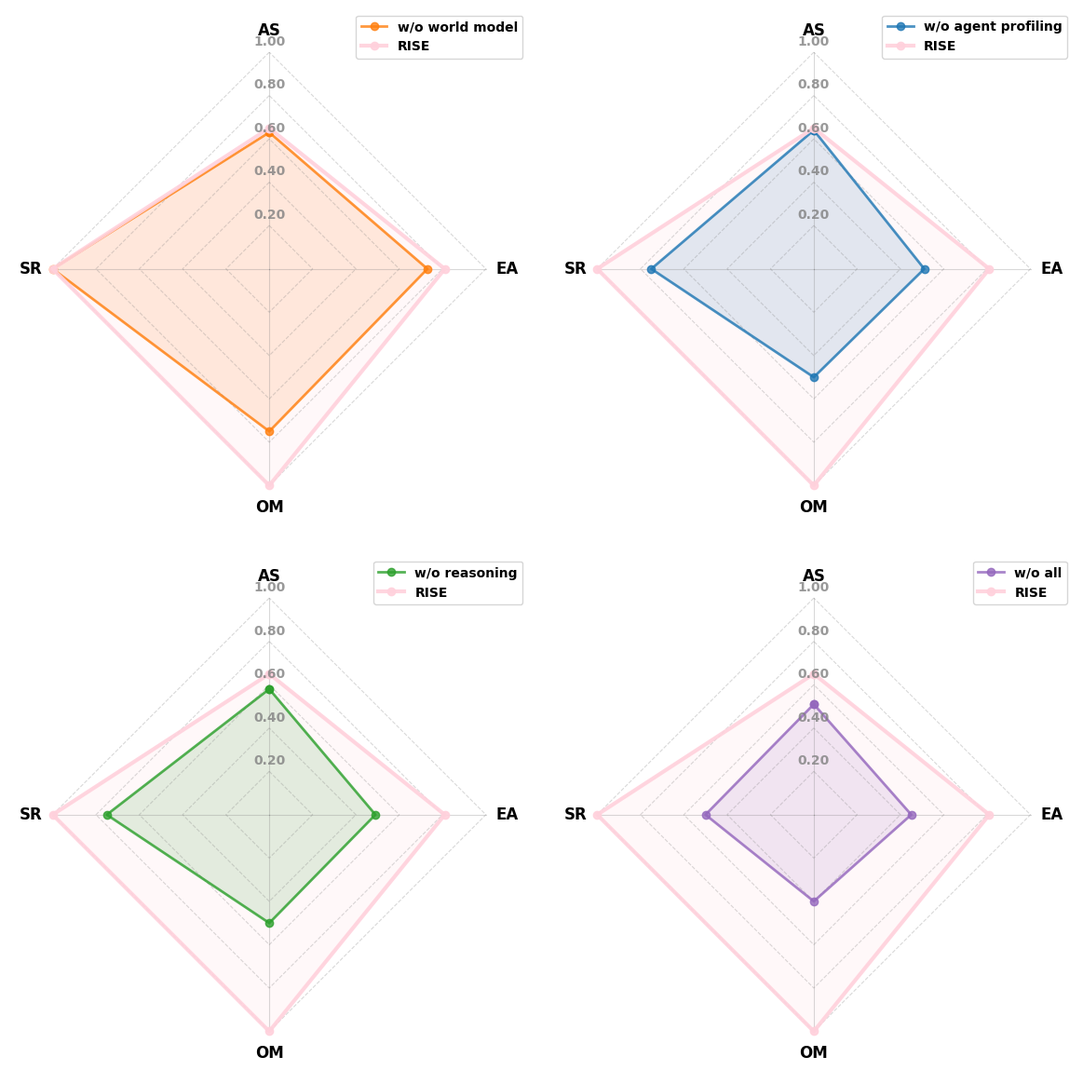

Python code for this plot:
import matplotlib.pyplot as plt
import numpy as np
from matplotlib.patches import Polygon

# 设置中文字体
plt.rcParams['font.sans-serif'] = ['SimHei', 'Arial Unicode MS', 'DejaVu Sans']
plt.rcParams['axes.unicode_minus'] = False
plt.rcParams['font.weight'] = 'bold'
plt.rcParams['axes.labelweight'] = 'bold'

# 定义指标名称
metrics = ['AS', 'SR', 'OM', 'EA']
num_metrics = len(metrics)

# 四种消融及完整模型数据
ablation_data = {
    'w/o world model': [0.63, 1, 0.75, 0.73],
    'w/o agent profiling': [0.64, 0.75, 0.5, 0.51],
    'w/o reasoning': [0.58, 0.75, 0.5, 0.49],
    'w/o all': [0.51, 0.5, 0.4, 0.45],
    'RISE': [0.65, 1.00, 1.00, 0.81]
}

# 定义颜色（完整模型浅色，消融模型深色）
colors = {
    'w/o world model': '#FF7F0E',    # 深橙色
    'w/o agent profiling': '#1F77B4',  # 深蓝色
    'w/o reasoning': '#2CA02C',        # 深绿色
    'w/o all': '#9467BD',            # 深紫色
    'RISE': '#FFD1DC'     # 浅粉色
}

# 对比组合及标题（全部小写，与数据一致）
comparisons = [
    ('w/o world model', 'w/o world model'),
    ('w/o agent profiling', 'w/o agent profiling'),
    ('w/o reasoning', 'w/o reasoning'),
    ('w/o all', 'w/o all')
]

# 雷达图参数
angles = (np.linspace(0, 2 * np.pi, num_metrics, endpoint=False) + np.pi/2).tolist()
ring_values = [0.2, 0.4, 0.6, 0.8, 1.0]
max_radius = 1.0
label_distance = 1.1
limit_xy = 1.2

# 绘制雷达网格
def draw_radar_grid(ax, angles, ring_values, max_radius):
    for radius in ring_values:
        x_points = []
        y_points = []
        for angle in angles:
            x = radius * np.cos(angle)
            y = radius * np.sin(angle)
            x_points.append(x)
            y_points.append(y)
        x_points.append(x_points[0])
        y_points.append(y_points[0])
        ax.plot(x_points, y_points, '--', color='grey', alpha=0.3, linewidth=0.8)
    for angle in angles:
        x_end = max_radius * np.cos(angle)
        y_end = max_radius * np.sin(angle)
        ax.plot([0, x_end], [0, y_end], '-', color='grey', alpha=0.3, linewidth=0.8)

# 绘制雷达数据
def draw_radar_data(ax, model1_name, model1_data, model2_name, model2_data, angles, colors):
    for model_name, scores in [(model1_name, model1_data), (model2_name, model2_data)]:
        x_points = []
        y_points = []
        for i, score in enumerate(scores):
            angle = angles[i]
            x = score * np.cos(angle)
            y = score * np.sin(angle)
            x_points.append(x)
            y_points.append(y)
        x_points.append(x_points[0])
        y_points.append(y_points[0])
        linewidth = 3 if model_name == 'RISE' else 2
        alpha = 0.9 if model_name == 'RISE' else 0.8
        ax.plot(x_points, y_points, 'o-', linewidth=linewidth, markersize=6,
                color=colors[model_name], label=model_name, alpha=alpha)
        ax.fill(x_points, y_points, alpha=0.15, color=colors[model_name])

# 设置坐标轴和标签
def setup_radar_axes(ax, title, metrics, angles, ring_values, label_distance, max_radius, limit_xy):
    for i, metric in enumerate(metrics):
        angle = angles[i]
        x_label = label_distance * np.cos(angle)
        y_label = label_distance * np.sin(angle)
        ax.text(x_label, y_label, metric, ha='center', va='center', fontsize=12, fontweight='bold')
    for r in ring_values:
        ax.text(0, r + max_radius * 0.05, f"{r:.2f}", ha='center', va='center',
                fontsize=10, color='grey', alpha=0.8, fontweight='bold')
    ax.set_xlim(-limit_xy, limit_xy)
    ax.set_ylim(-limit_xy, limit_xy)
    ax.set_aspect('equal')
    ax.axis('off')
    ax.set_title(title, fontsize=14, fontweight='bold', pad=20)

# 创建2x2子图
fig, axes = plt.subplots(2, 2, figsize=(12, 12))
axes = axes.flatten()

for i, (ablation_model, title) in enumerate(comparisons):
    ax = axes[i]
    draw_radar_grid(ax, angles, ring_values, max_radius)
    draw_radar_data(ax, ablation_model, ablation_data[ablation_model],
                   'RISE', ablation_data['RISE'], angles, colors)
    setup_radar_axes(ax, '', metrics, angles, ring_values, label_distance, max_radius, limit_xy)
    legend = ax.legend(loc='upper right', bbox_to_anchor=(1.0, 1.0),
                      frameon=True, fancybox=True, shadow=False, fontsize=10)
    for text in legend.get_texts():
        text.set_fontweight('bold')

plt.tight_layout(pad=2.0)
plt.savefig('radar_chart_ablation.png', dpi=300, bbox_inches='tight')
print("消融研究雷达图已保存为 'radar_chart_ablation.png'")
plt.show()

# 打印数据表格
print("\n消融研究数据表格:")
print("模型\t\t\t" + "\t".join(metrics))
print("-" * 60)
for model_name, scores in ablation_data.items():
    values_str = "\t".join([f"{val:.2f}" for val in scores])
    print(f"{model_name}\t\t{values_str}")
